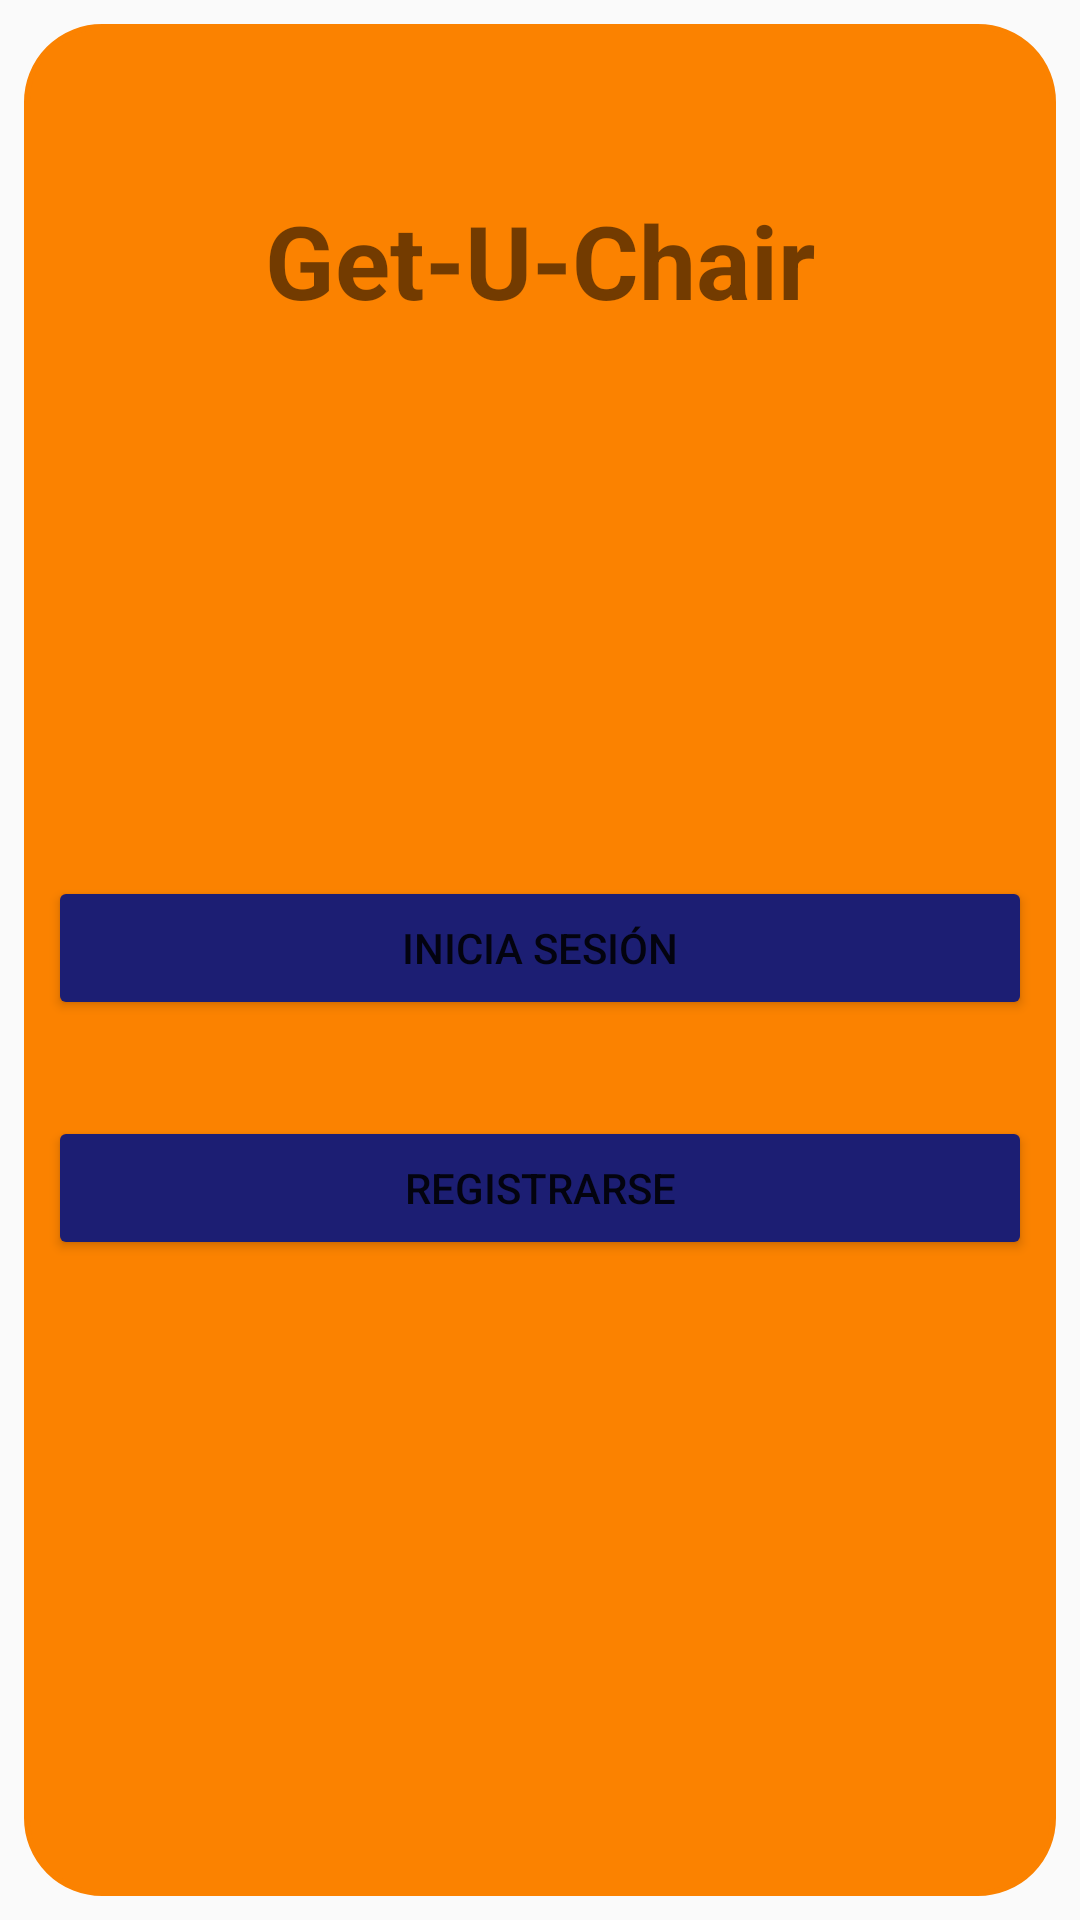

Layout XML and referenced resources for this Android screen:
<!-- AndroidManifest.xml: activity theme Theme.Design.Light.NoActionBar -->
<!-- res/layout/activity_main.xml -->
<?xml version="1.0" encoding="utf-8"?>
<androidx.constraintlayout.widget.ConstraintLayout xmlns:android="http://schemas.android.com/apk/res/android"
    xmlns:app="http://schemas.android.com/apk/res-auto"
    xmlns:tools="http://schemas.android.com/tools"
    android:layout_width="match_parent"
    android:layout_height="match_parent"
    tools:context=".MainActivity">

    <ImageView
        android:id="@+id/imageView"
        android:layout_width="0dp"
        android:layout_height="0dp"
        android:layout_margin="8dp"
        app:layout_constraintBottom_toBottomOf="parent"
        app:layout_constraintEnd_toEndOf="parent"
        app:layout_constraintHorizontal_bias="1.0"
        app:layout_constraintStart_toStartOf="parent"
        app:layout_constraintTop_toTopOf="parent"
        app:layout_constraintVertical_bias="1.0"
        app:srcCompat="@drawable/background"
        app:tint="#FB8200" />

    <TextView
        android:id="@+id/textView"
        android:layout_width="wrap_content"
        android:layout_height="wrap_content"
        android:layout_marginTop="64dp"
        android:text="Get-U-Chair"
        android:textSize="34sp"
        android:textStyle="bold"
        app:layout_constraintEnd_toEndOf="parent"
        app:layout_constraintStart_toStartOf="parent"
        app:layout_constraintTop_toTopOf="parent" />

    <Button
        android:id="@+id/btnHomeToLogin"
        android:layout_width="0dp"
        android:layout_height="wrap_content"
        android:layout_marginStart="16dp"
        android:layout_marginEnd="16dp"
        android:layout_marginBottom="300dp"
        android:backgroundTint="#1C1E73"
        android:text="Inicia Sesión"
        app:layout_constraintBottom_toBottomOf="parent"
        app:layout_constraintEnd_toEndOf="parent"
        app:layout_constraintStart_toStartOf="parent" />

    <Button
        android:id="@+id/btnHomeToRegister"
        android:layout_width="0dp"
        android:layout_height="wrap_content"
        android:layout_marginStart="16dp"
        android:layout_marginTop="32dp"
        android:layout_marginEnd="16dp"
        android:backgroundTint="#1C1E73"
        android:text="Registrarse"
        app:layout_constraintEnd_toEndOf="parent"
        app:layout_constraintStart_toStartOf="parent"
        app:layout_constraintTop_toBottomOf="@+id/btnHomeToLogin" />

    <ImageView
        android:id="@+id/imageView11"
        android:layout_width="128dp"
        android:layout_height="139dp"
        android:layout_marginTop="16dp"
        app:layout_constraintEnd_toEndOf="parent"
        app:layout_constraintStart_toStartOf="parent"
        app:layout_constraintTop_toBottomOf="@+id/textView"
        app:srcCompat="@drawable/ic_baseline_local_dining_24" />

</androidx.constraintlayout.widget.ConstraintLayout>
<!-- resources referenced by this layout -->
<resources>
  <!-- drawable background (drawable) -->
  <?xml version="1.0" encoding="utf-8"?>
  <shape xmlns:android="http://schemas.android.com/apk/res/android">
      <stroke android:width="2dp" android:color="#ffffffff" />
      <padding android:left="2dp"
          android:top="2dp"
          android:right="2dp"
          android:bottom="2dp" />
      <corners android:radius="25dp"/>
      <solid android:color="#ffffffff" />
  </shape>
</resources>
